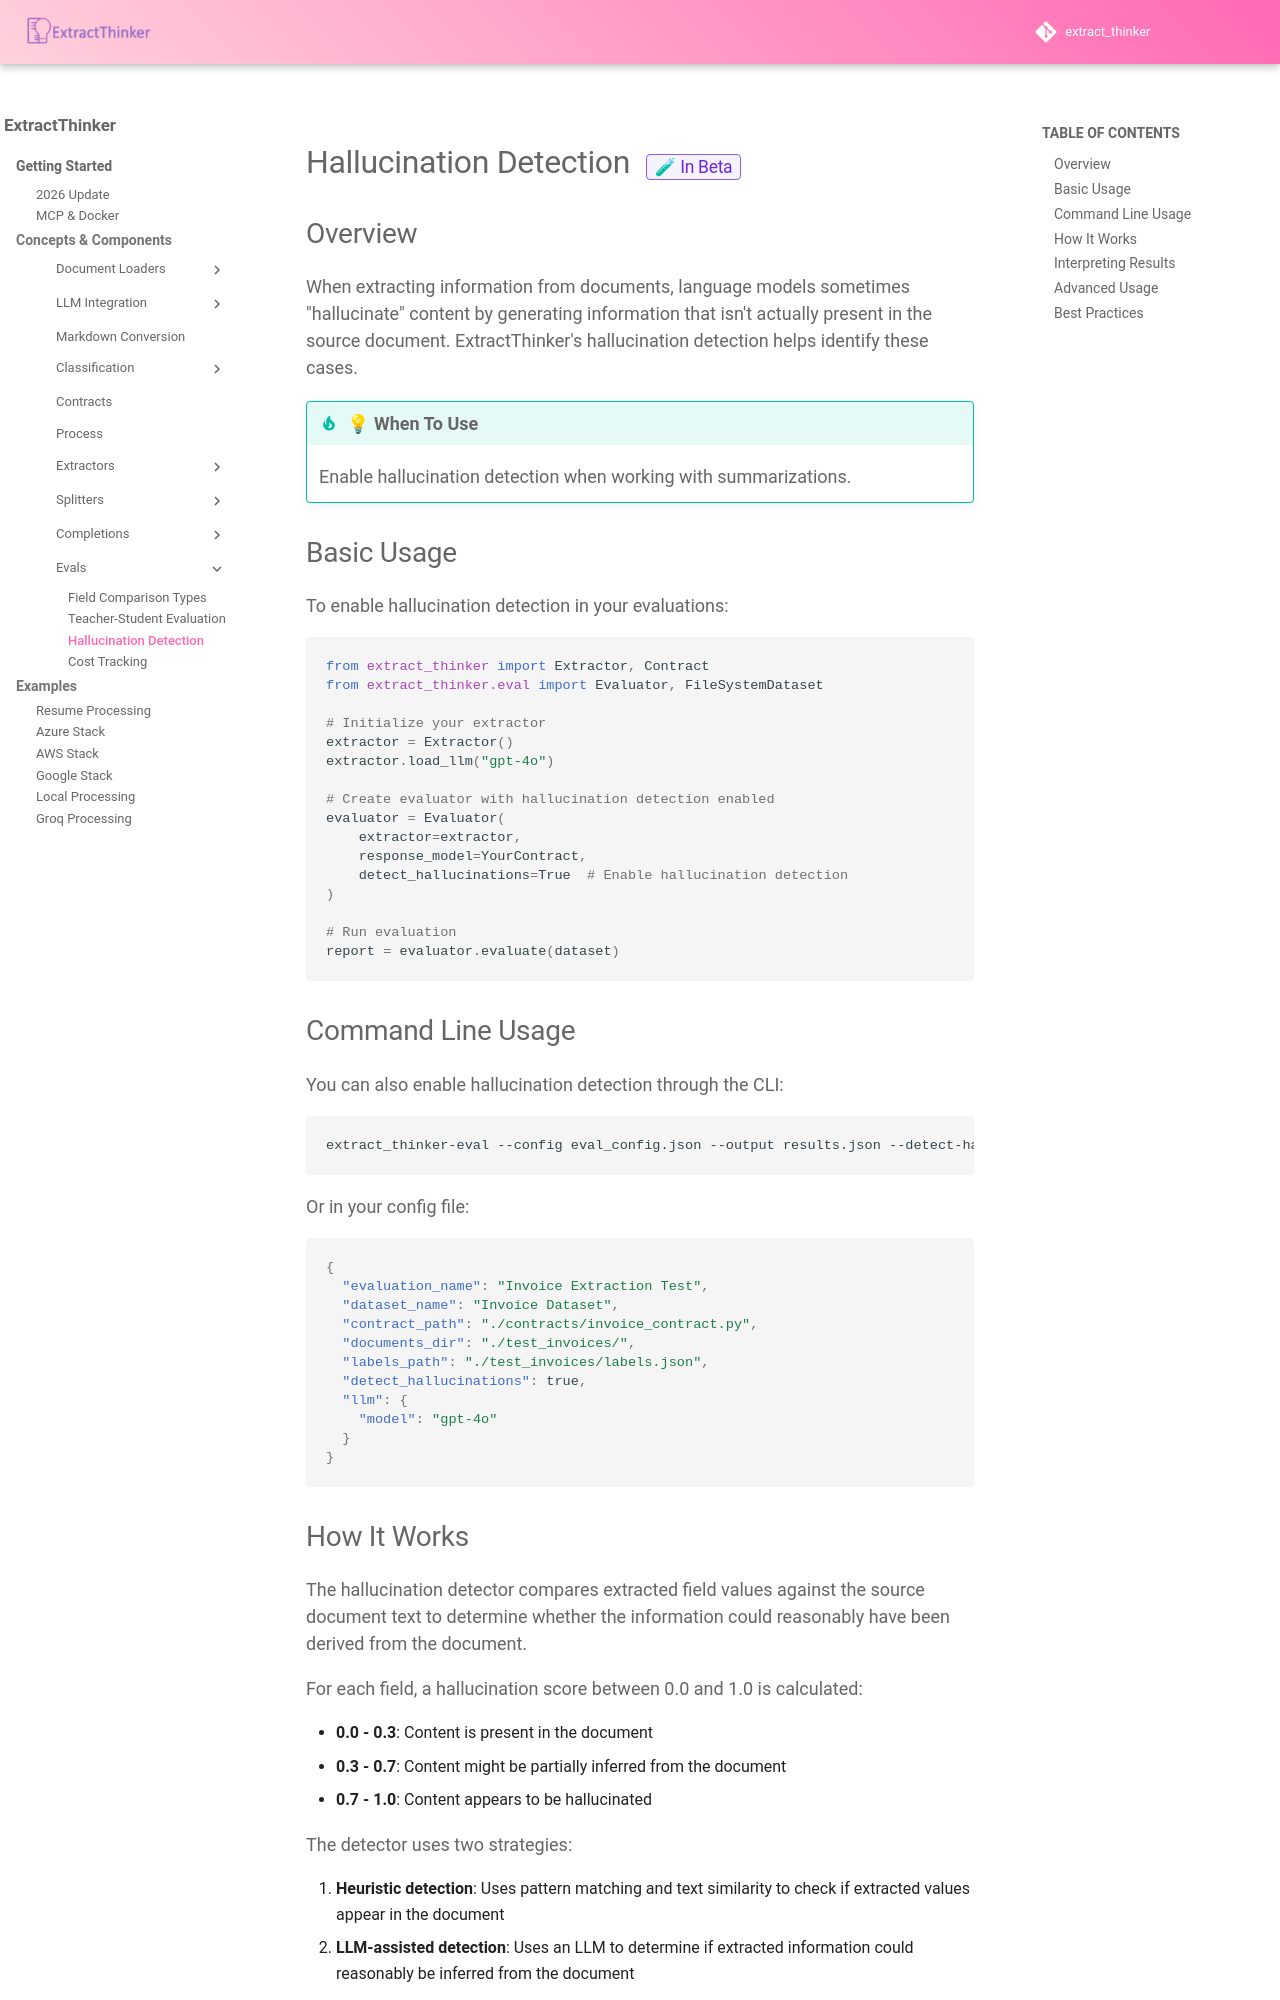

repository: enoch3712/ExtractThinker · page: core-concepts/evals/hallucination-detection/index.html · generator: mkdocs

# Hallucination Detection <span class="beta-badge">🧪 In Beta</span>

## Overview

When extracting information from documents, language models sometimes "hallucinate" content by generating information that isn't actually present in the source document. ExtractThinker's hallucination detection helps identify these cases.

!!! tip "💡 When To Use"
    Enable hallucination detection when working with summarizations.

## Basic Usage

To enable hallucination detection in your evaluations:

```python
from extract_thinker import Extractor, Contract
from extract_thinker.eval import Evaluator, FileSystemDataset

# Initialize your extractor
extractor = Extractor()
extractor.load_llm("gpt-4o")

# Create evaluator with hallucination detection enabled
evaluator = Evaluator(
    extractor=extractor,
    response_model=YourContract,
    detect_hallucinations=True  # Enable hallucination detection
)

# Run evaluation
report = evaluator.evaluate(dataset)
```

## Command Line Usage

You can also enable hallucination detection through the CLI:

```bash
extract_thinker-eval --config eval_config.json --output results.json --detect-hallucinations
```

Or in your config file:

```json
{
  "evaluation_name": "Invoice Extraction Test",
  "dataset_name": "Invoice Dataset",
  "contract_path": "./contracts/invoice_contract.py",
  "documents_dir": "./test_invoices/",
  "labels_path": "./test_invoices/labels.json",
  "detect_hallucinations": true,
  "llm": {
    "model": "gpt-4o"
  }
}
```

## How It Works

The hallucination detector compares extracted field values against the source document text to determine whether the information could reasonably have been derived from the document.

For each field, a hallucination score between 0.0 and 1.0 is calculated:

- **0.0 - 0.3**: Content is present in the document
- **0.3 - 0.7**: Content might be partially inferred from the document
- **0.7 - 1.0**: Content appears to be hallucinated

The detector uses two strategies:

1. **Heuristic detection**: Uses pattern matching and text similarity to check if extracted values appear in the document
2. **LLM-assisted detection**: Uses an LLM to determine if extracted information could reasonably be inferred from the document
